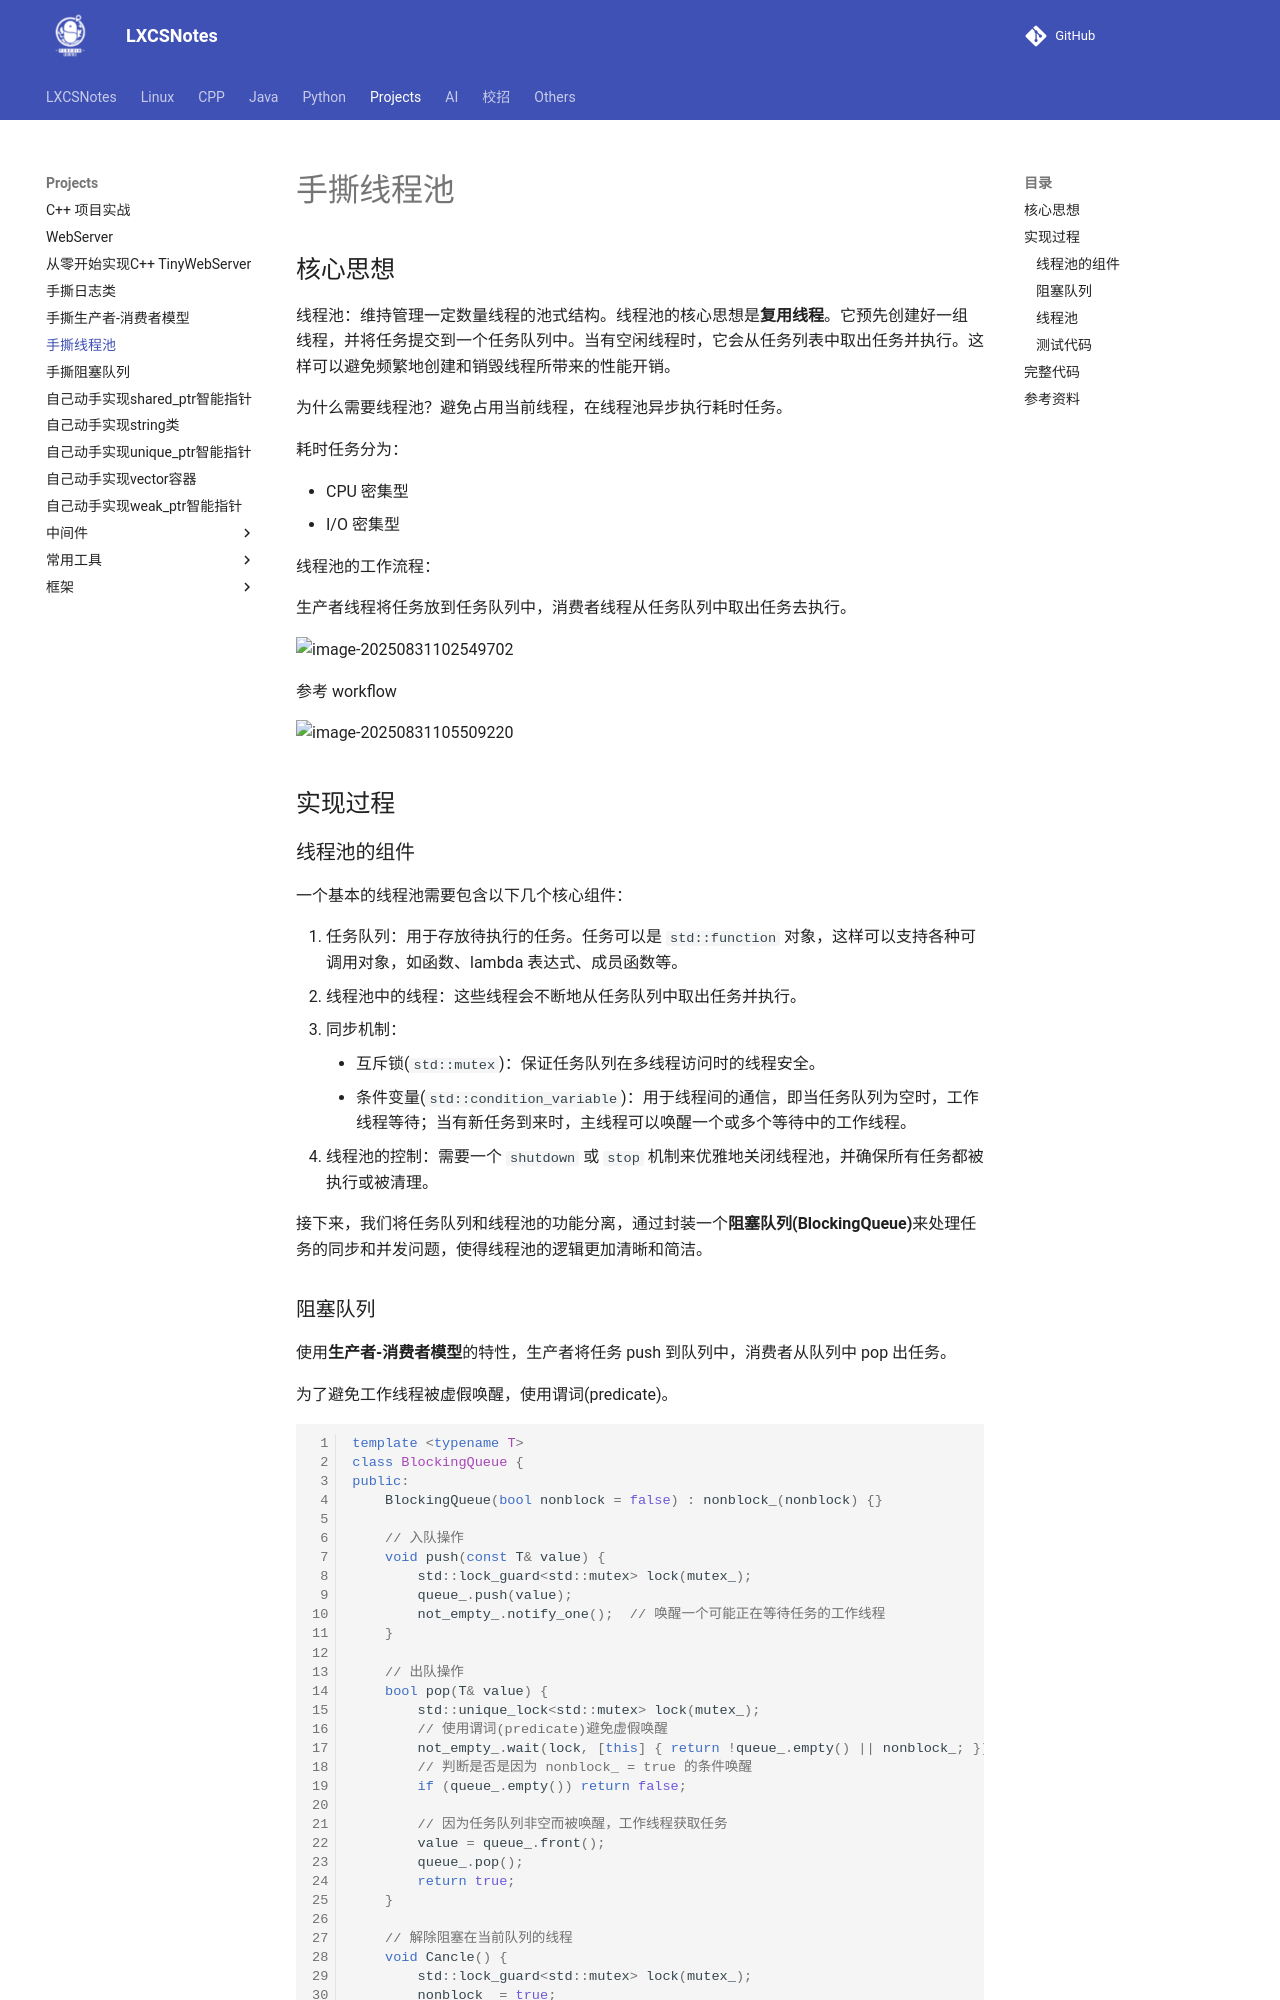

repository: A-Egoist/LXCSNotes · page: Projects/手撕线程池/index.html · generator: mkdocs

# 手撕线程池

## 核心思想

线程池：维持管理一定数量线程的池式结构。线程池的核心思想是**复用线程**。它预先创建好一组线程，并将任务提交到一个任务队列中。当有空闲线程时，它会从任务列表中取出任务并执行。这样可以避免频繁地创建和销毁线程所带来的性能开销。

为什么需要线程池？避免占用当前线程，在线程池异步执行耗时任务。

耗时任务分为：

*   CPU 密集型
*   I/O 密集型

线程池的工作流程：

生产者线程将任务放到任务队列中，消费者线程从任务队列中取出任务去执行。

![image-20250831102549702](https://amonologue-image-bed.oss-cn-chengdu.aliyuncs.com/2025/202508311109747.png)

参考 workflow

![image-20250831105509220](https://amonologue-image-bed.oss-cn-chengdu.aliyuncs.com/2025/202508311120771.png)

## 实现过程

### 线程池的组件

一个基本的线程池需要包含以下几个核心组件：

1.   任务队列：用于存放待执行的任务。任务可以是 `std::function` 对象，这样可以支持各种可调用对象，如函数、lambda 表达式、成员函数等。
2.   线程池中的线程：这些线程会不断地从任务队列中取出任务并执行。
3.   同步机制：
     *   互斥锁(`std::mutex`)：保证任务队列在多线程访问时的线程安全。
     *   条件变量(`std::condition_variable`)：用于线程间的通信，即当任务队列为空时，工作线程等待；当有新任务到来时，主线程可以唤醒一个或多个等待中的工作线程。
4.   线程池的控制：需要一个 `shutdown` 或 `stop` 机制来优雅地关闭线程池，并确保所有任务都被执行或被清理。

接下来，我们将任务队列和线程池的功能分离，通过封装一个**阻塞队列(BlockingQueue)**来处理任务的同步和并发问题，使得线程池的逻辑更加清晰和简洁。
